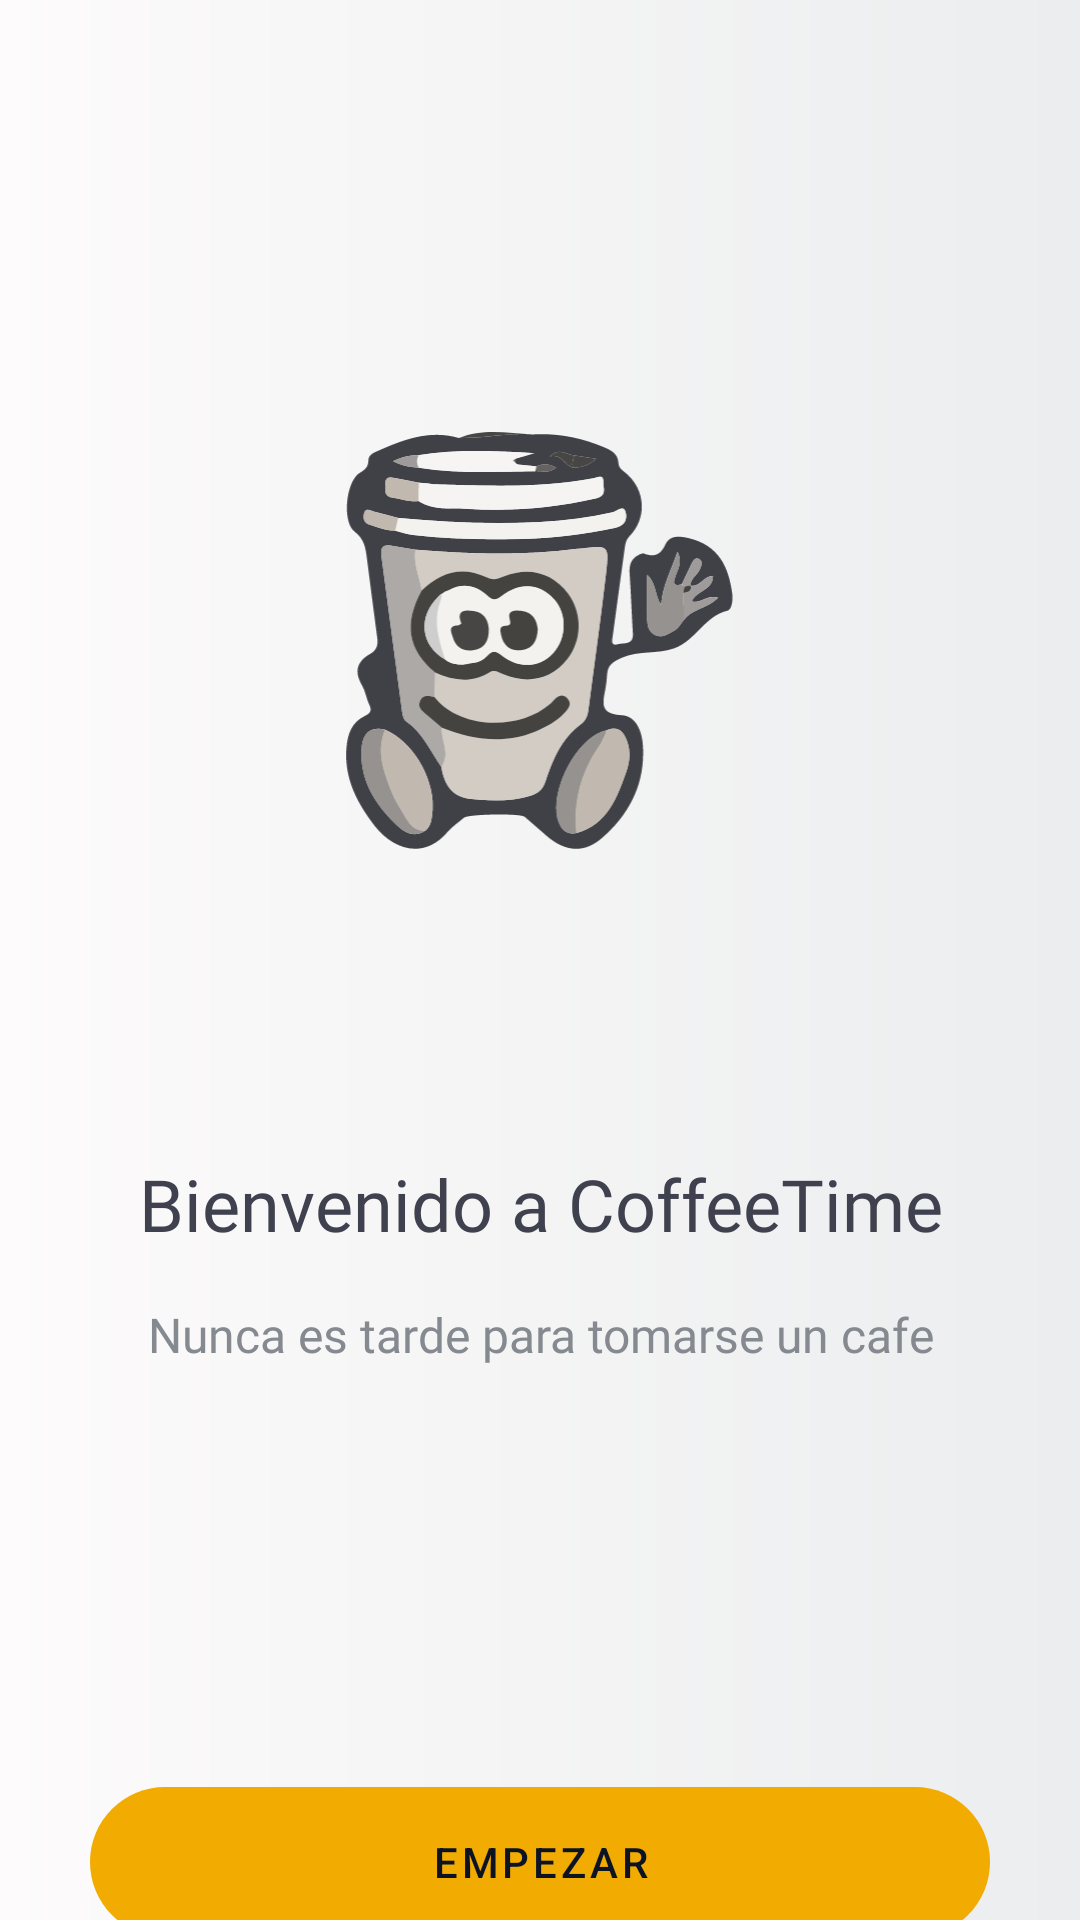

The Android layout XML behind this screen, and the referenced resources:
<!-- AndroidManifest.xml: application theme Theme.CoffeeTime -->
<!-- res/layout/activity_welcome.xml -->
<?xml version="1.0" encoding="utf-8"?>
<LinearLayout xmlns:android="http://schemas.android.com/apk/res/android"
    xmlns:app="http://schemas.android.com/apk/res-auto"
    xmlns:tools="http://schemas.android.com/tools"
    android:layout_width="match_parent"
    android:layout_height="match_parent"
    android:background="@drawable/bg_color"
    android:orientation="vertical"
    tools:context=".ui.WelcomeActivity"
    android:paddingLeft="30dp"
    android:paddingTop="20dp"
    android:paddingRight="30dp" >

    <ImageView
        android:id="@+id/imageView3"
        android:layout_width="match_parent"
        android:layout_height="145dp"
        android:layout_marginTop="124dp"
        android:src="@drawable/ic_coffetime"
        />

    <TextView
        android:id="@+id/tv_welcomeUser"
        android:layout_width="match_parent"
        android:layout_height="29dp"
        android:layout_marginTop="96dp"
        android:fontFamily="@font/grotesk_medium"
        android:text="@string/txtTitle"
        android:textAlignment="center"
        android:textColor="@color/fontTitle"
        android:textSize="24sp"
        />

    <TextView
        android:id="@+id/txt_"
        android:layout_width="match_parent"
        android:layout_height="wrap_content"
        android:layout_marginTop="20dp"
        android:textAlignment="center"
        android:fontFamily="@font/grotesk_medium"
        android:text="@string/txtParagraph"
        android:textColor="@color/fontSecondary"
        android:textSize="16sp"
        />

    <Button
        android:id="@+id/btn_Start"
        android:layout_width="match_parent"
        android:layout_height="50dp"
        android:layout_marginTop="140dp"
        android:background="@drawable/btn_round"

        android:onClick="Home"
        android:text="@string/btnStart"
        android:textColor="@color/fontPrimary"
        app:backgroundTint="@color/primary" />

</LinearLayout>
<!-- resources referenced by this layout -->
<resources>
  <color name="fontPrimary">#0C1423</color>
  <color name="fontSecondary">#858990</color>
  <color name="fontTitle">#3F414E</color>
  <color name="primary">#F1AB01</color>
  <!-- drawable bg_color (drawable-v24) -->
  <?xml version="1.0" encoding="utf-8"?>
  <shape xmlns:android="http://schemas.android.com/apk/res/android">
  
      <gradient
          android:angle="0"
          android:endColor="#EBEDEE"
          android:startColor="#FDFBFB"
          />
  </shape>
  <!-- drawable btn_round (drawable-v24) -->
  <?xml version="1.0" encoding="utf-8"?>
  <shape xmlns:android="http://schemas.android.com/apk/res/android">
      <solid />
  
      <corners
          android:topRightRadius="38dp"
          android:topLeftRadius="38dp"
          android:bottomRightRadius="38dp"
          android:bottomLeftRadius="38dp"
          />
  </shape>
  <!-- drawable ic_coffetime: vector/xml drawable (drawable-v24, 16942 chars, omitted) -->
  <string name="btnStart">Empezar</string>
  <string name="txtParagraph">Nunca es tarde para tomarse un cafe</string>
  <string name="txtTitle">Bienvenido a CoffeeTime</string>
  <style name="Theme.CoffeeTime" parent="Theme.MaterialComponents.Light.NoActionBar">
          
          <item name="colorPrimary">@color/primary</item>
          <item name="colorPrimaryVariant">@color/primary1</item>
          <item name="colorOnPrimary">@color/white</item>
          
          <item name="colorSecondary">@color/teal_200</item>
          <item name="colorSecondaryVariant">@color/teal_700</item>
          <item name="colorOnSecondary">@color/black</item>
          
          <item name="android:statusBarColor" tools:targetApi="l">?attr/colorPrimaryVariant</item>
          
      </style>
  <color name="primary1">#FC9D02</color>
  <color name="white">#FFFFFFFF</color>
  <color name="teal_200">#FF03DAC5</color>
  <color name="teal_700">#FF018786</color>
  <color name="black">#FF000000</color>
</resources>
